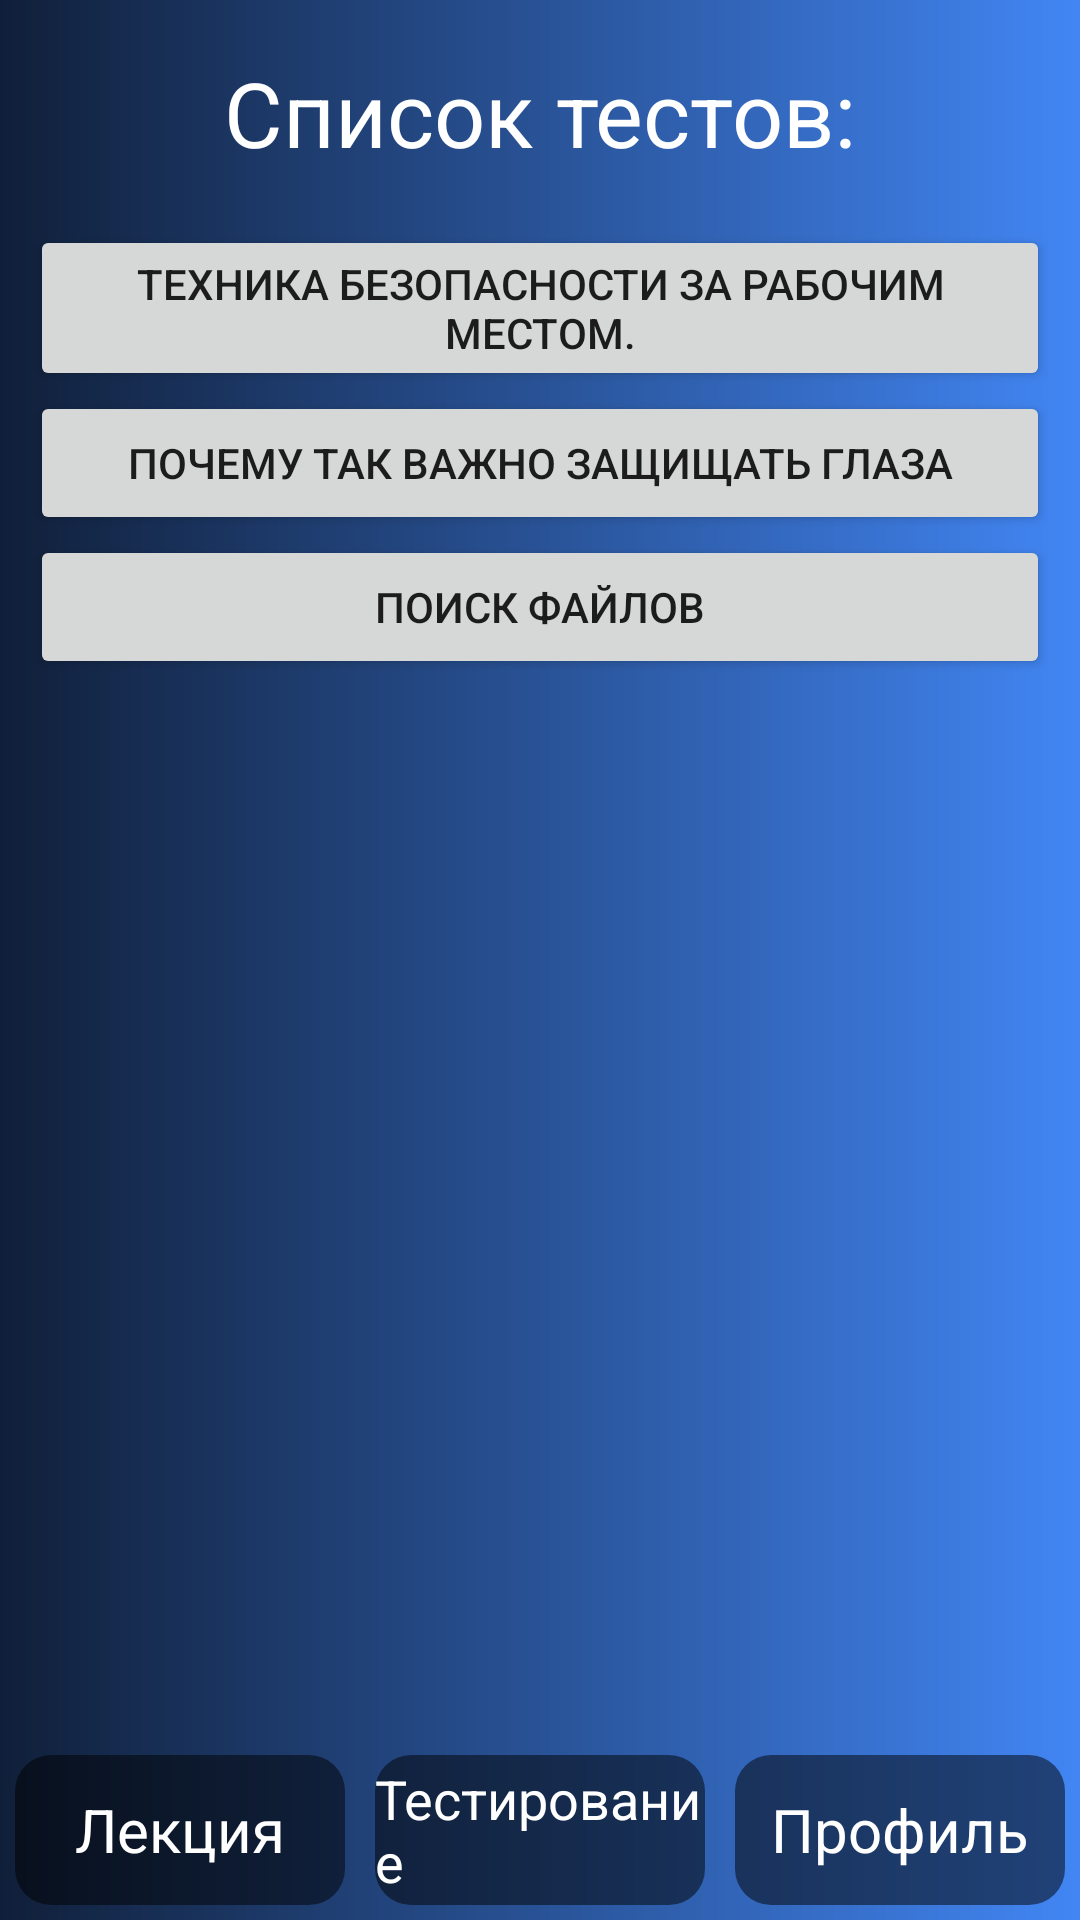

Here is an Android app screen rendered from its layout file. Give the layout XML and the strings, colors and styles it references.
<!-- AndroidManifest.xml: application theme Theme.Test -->
<!-- res/layout/activity_listtest.xml -->
<?xml version="1.0" encoding="utf-8"?>
<androidx.constraintlayout.widget.ConstraintLayout xmlns:android="http://schemas.android.com/apk/res/android"
    xmlns:app="http://schemas.android.com/apk/res-auto"
    xmlns:tools="http://schemas.android.com/tools"
    android:layout_width="match_parent"
    android:layout_height="match_parent"
    tools:context=".Listtest">

    <View
        android:id="@+id/view"
        android:layout_width="match_parent"
        android:layout_height="match_parent"
        android:background="@drawable/gradient"
        app:layout_constraintBottom_toBottomOf="parent"
        app:layout_constraintEnd_toEndOf="parent"
        app:layout_constraintHorizontal_bias="0.0"
        app:layout_constraintStart_toStartOf="parent"
        app:layout_constraintTop_toTopOf="parent"
        app:layout_constraintVertical_bias="0.0"></View>

    <Button
        android:id="@+id/buttonTest1"
        android:layout_width="0dp"
        android:layout_height="wrap_content"
        android:layout_marginLeft="10dp"
        android:layout_marginRight="10dp"
        android:text="Техника безопасности за рабочим местом."
        app:layout_constraintBottom_toBottomOf="parent"
        app:layout_constraintEnd_toEndOf="parent"
        app:layout_constraintHorizontal_bias="0.842"
        app:layout_constraintStart_toStartOf="parent"
        app:layout_constraintTop_toTopOf="parent"
        app:layout_constraintVertical_bias="0.128" />

    <Button
        android:id="@+id/buttonTest2"
        android:layout_width="0dp"
        android:layout_height="wrap_content"
        android:layout_marginLeft="10dp"
        android:layout_marginRight="10dp"
        android:text="Почему так важно защищать глаза"
        app:layout_constraintBottom_toBottomOf="parent"
        app:layout_constraintEnd_toEndOf="parent"
        app:layout_constraintHorizontal_bias="1.0"
        app:layout_constraintStart_toStartOf="parent"
        app:layout_constraintTop_toBottomOf="@+id/buttonTest1"
        app:layout_constraintVertical_bias="0.0" />

    <Button
        android:id="@+id/buttonTest3"
        android:layout_width="0dp"
        android:layout_height="wrap_content"
        android:layout_marginLeft="10dp"
        android:layout_marginRight="10dp"
        android:text="Поиск файлов"
        app:layout_constraintBottom_toBottomOf="parent"
        app:layout_constraintEnd_toEndOf="parent"
        app:layout_constraintHorizontal_bias="0.0"
        app:layout_constraintStart_toStartOf="parent"
        app:layout_constraintTop_toBottomOf="@+id/buttonTest2"
        app:layout_constraintVertical_bias="0.0" />

    <TextView
        android:id="@+id/textView7"
        android:layout_width="wrap_content"
        android:layout_height="wrap_content"
        android:text="Список тестов:"
        android:textColor="#FFFFFF"
        android:textSize="30sp"
        app:layout_constraintBottom_toTopOf="@+id/buttonTest1"
        app:layout_constraintEnd_toEndOf="parent"
        app:layout_constraintStart_toStartOf="parent"
        app:layout_constraintTop_toTopOf="parent" />

    <include
        android:id="@+id/bottomNavigation2"
        layout="@layout/bottomnavigation"
        android:layout_height="60dp"
        android:layout_width="0dp"
        app:layout_constraintStart_toStartOf="parent"
        app:layout_constraintEnd_toEndOf="parent"
        app:layout_constraintBottom_toBottomOf="parent">

    </include>

</androidx.constraintlayout.widget.ConstraintLayout>
<!-- res/layout/bottomnavigation.xml (included above) -->
<?xml version="1.0" encoding="utf-8"?>
<LinearLayout xmlns:android="http://schemas.android.com/apk/res/android"
    android:layout_width="match_parent"
    android:layout_height="60dp"
    android:weightSum="3"
    android:clickable="true"
    android:focusable="true"
    android:background="@drawable/gradient">

    <FrameLayout
        android:id="@+id/menu1"
        android:layout_width="match_parent"
        android:layout_height="match_parent"
        android:layout_weight="1"
        android:clickable="true"
        android:focusable="true"
        android:background="@drawable/shape_obv"

        android:layout_marginStart="5dp"
        android:layout_marginEnd="5dp"
        android:layout_marginTop="5dp"
        android:layout_marginBottom="5dp">

        <TextView
            android:layout_width="wrap_content"
            android:layout_height="wrap_content"
            android:layout_gravity="center"
            android:text="Лекция"
            android:textSize="20dp"
            android:textColor="@color/white">
        </TextView>

    </FrameLayout>

    <FrameLayout
        android:id="@+id/menu2"
        android:layout_width="match_parent"
        android:layout_height="match_parent"
        android:layout_weight="1"
        android:clickable="true"
        android:focusable="true"
        android:background="@drawable/shape_obv"

        android:layout_marginStart="5dp"
        android:layout_marginEnd="5dp"
        android:layout_marginTop="5dp"
        android:layout_marginBottom="5dp">

        <TextView
            android:layout_width="wrap_content"
            android:layout_height="wrap_content"
            android:layout_gravity="center"
            android:text="Тестирование"
            android:textSize="18dp"
            android:textColor="@color/white">
        </TextView>

    </FrameLayout>

    <FrameLayout
        android:id="@+id/menu3"
        android:layout_width="match_parent"
        android:layout_height="match_parent"
        android:layout_weight="1"
        android:clickable="true"
        android:focusable="true"
        android:background="@drawable/shape_obv"

        android:layout_marginStart="5dp"
        android:layout_marginEnd="5dp"
        android:layout_marginTop="5dp"
        android:layout_marginBottom="5dp">

        <TextView
            android:layout_width="wrap_content"
            android:layout_height="wrap_content"
            android:layout_gravity="center"
            android:text="Профиль"
            android:textSize="20dp"
            android:textColor="@color/white">
        </TextView>

    </FrameLayout>

</LinearLayout>
<!-- resources referenced by this layout -->
<resources>
  <color name="white">#FFFFFFFF</color>
  <!-- drawable gradient (drawable) -->
  <?xml version="1.0" encoding="utf-8"?>
  <shape
      xmlns:android="http://schemas.android.com/apk/res/android"
      android:shape="rectangle">
      <stroke
          android:width="0dp"
          android:color="#000000">
      </stroke>
      <gradient
          android:startColor="@color/gr1"
          android:endColor="@color/gr2">
      </gradient>
  
     
  
  </shape>
  <!-- drawable shape_obv (drawable) -->
  <?xml version="1.0" encoding="utf-8"?>
  <shape
      xmlns:android="http://schemas.android.com/apk/res/android"
      android:shape="rectangle">
      <stroke
          android:width="0dp"
          android:color="@color/white">
      </stroke>
      <corners
          android:radius="12dp">
      </corners>
      <solid
          android:color="@color/blackalpha"
          ></solid>
  </shape>
  <style name="Theme.Test" parent="Theme.MaterialComponents.DayNight.NoActionBar">
          
          <item name="colorPrimary">@color/purple_500</item>
          <item name="colorPrimaryVariant">@color/purple_700</item>
          <item name="colorOnPrimary">@color/white</item>
          
          <item name="colorSecondary">@color/teal_200</item>
          <item name="colorSecondaryVariant">@color/teal_700</item>
          <item name="colorOnSecondary">@color/black</item>
          
          <item name="android:statusBarColor" tools:targetApi="l">?attr/colorPrimaryVariant</item>
          
  
          <item name="bColor">@drawable/gradient</item>
      </style>
  <color name="gr1">#101F39</color>
  <color name="gr2">#4286f4</color>
  <color name="blackalpha">#80000000</color>
  <color name="purple_500">#80000000</color>
  <color name="purple_700">#FF3700B3</color>
  <color name="teal_200">#FF03DAC5</color>
  <color name="teal_700">#FF018786</color>
  <color name="black">#FF000000</color>
</resources>
